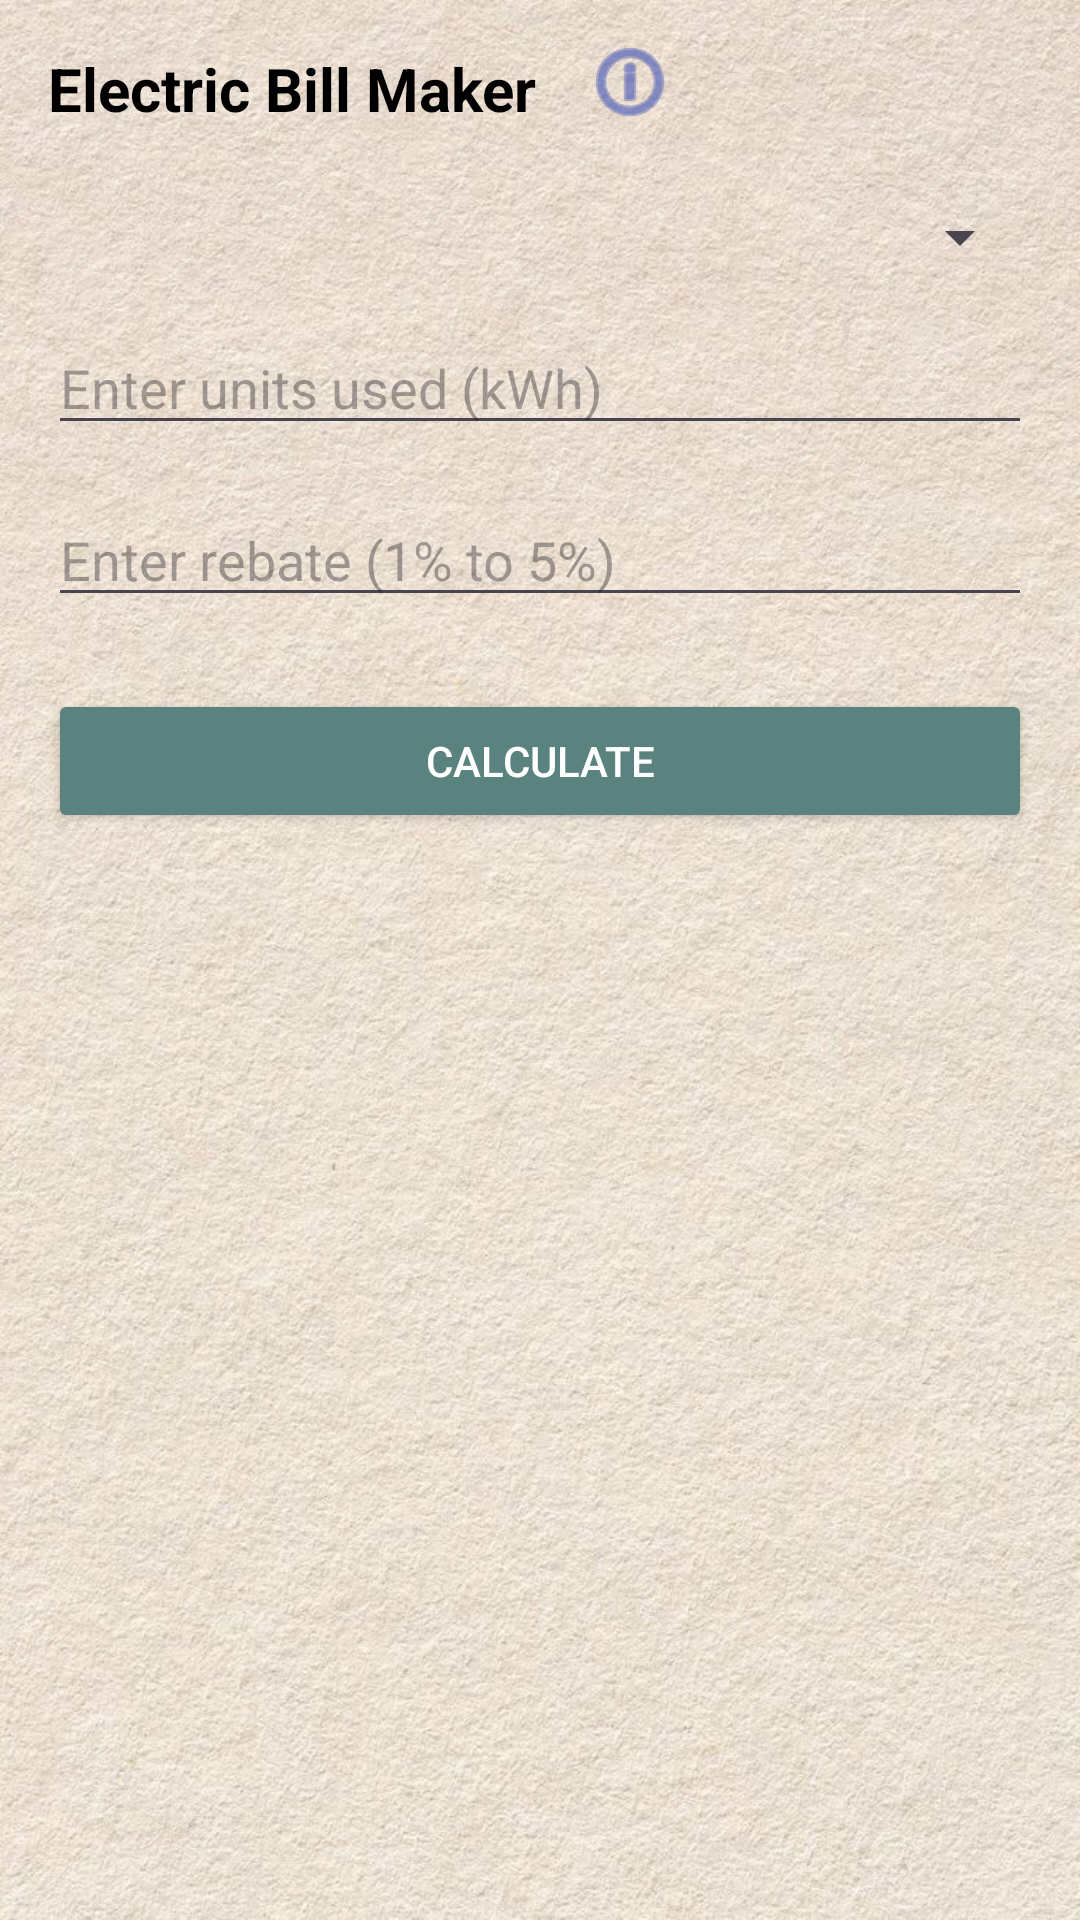

The Android layout XML behind this screen, and the referenced resources:
<!-- AndroidManifest.xml: application theme Theme.ElectricBillMaker -->
<!-- res/layout/activity_main.xml -->
<?xml version="1.0" encoding="utf-8"?>
<androidx.constraintlayout.widget.ConstraintLayout
    xmlns:android="http://schemas.android.com/apk/res/android"
    xmlns:app="http://schemas.android.com/apk/res-auto"
    android:layout_width="match_parent"
    android:layout_height="match_parent"
    android:background="@drawable/wallpaper"
    android:padding="16dp">

    
    <TextView
        android:id="@+id/tvAppTitle"
        android:layout_width="wrap_content"
        android:layout_height="wrap_content"
        android:text="Electric Bill Maker"
        android:textSize="20sp"
        android:textStyle="bold"
        android:textColor="#000000"
        app:layout_constraintTop_toTopOf="parent"
        app:layout_constraintStart_toStartOf="parent" />

    
    <ImageView
        android:id="@+id/btnAbout"
        android:layout_width="32dp"
        android:layout_height="32dp"
        android:layout_marginStart="15dp"
        android:contentDescription="About"
        android:src="@android:drawable/ic_menu_info_details"
        app:layout_constraintBottom_toBottomOf="@id/tvAppTitle"
        app:layout_constraintStart_toEndOf="@id/tvAppTitle"
        app:tint="#3F51B5" />

    
    <Spinner
        android:id="@+id/spMonth"
        android:layout_width="0dp"
        android:layout_height="wrap_content"
        android:layout_marginTop="24dp"
        app:layout_constraintTop_toBottomOf="@id/tvAppTitle"
        app:layout_constraintStart_toStartOf="parent"
        app:layout_constraintEnd_toEndOf="parent" />

    
    <EditText
        android:id="@+id/etUnits"
        android:layout_width="0dp"
        android:layout_height="wrap_content"
        android:hint="Enter units used (kWh)"
        android:inputType="number"
        android:layout_marginTop="16dp"
        app:layout_constraintTop_toBottomOf="@id/spMonth"
        app:layout_constraintStart_toStartOf="parent"
        app:layout_constraintEnd_toEndOf="parent" />

    
    <EditText
        android:id="@+id/etRebate"
        android:layout_width="0dp"
        android:layout_height="wrap_content"
        android:hint="Enter rebate (1% to 5%)"
        android:inputType="number"
        android:layout_marginTop="16dp"
        app:layout_constraintTop_toBottomOf="@id/etUnits"
        app:layout_constraintStart_toStartOf="parent"
        app:layout_constraintEnd_toEndOf="parent" />

    
    <Button
        android:id="@+id/btnCalculate"
        android:layout_width="0dp"
        android:layout_height="wrap_content"
        android:text="Calculate"
        android:backgroundTint="#5A827E"
        android:textColor="#FFFFFF"
        android:layout_marginTop="24dp"
        app:layout_constraintTop_toBottomOf="@id/etRebate"
        app:layout_constraintStart_toStartOf="parent"
        app:layout_constraintEnd_toEndOf="parent" />

    
    <ListView
        android:id="@+id/listView"
        android:layout_width="0dp"
        android:layout_height="0dp"
        android:layout_marginTop="24dp"
        android:layout_marginBottom="24dp"
        app:layout_constraintTop_toBottomOf="@id/btnCalculate"
        app:layout_constraintBottom_toBottomOf="parent"
        app:layout_constraintStart_toStartOf="parent"
        app:layout_constraintEnd_toEndOf="parent" />
</androidx.constraintlayout.widget.ConstraintLayout>
<!-- resources referenced by this layout -->
<resources>
  <!-- drawable wallpaper: jpeg bitmap (drawable, 186370 bytes) -->
  <style name="Theme.ElectricBillMaker" parent="Base.Theme.ElectricBillMaker" />
  <style name="Base.Theme.ElectricBillMaker" parent="Theme.Material3.DayNight.NoActionBar">
          
          
      </style>
</resources>
